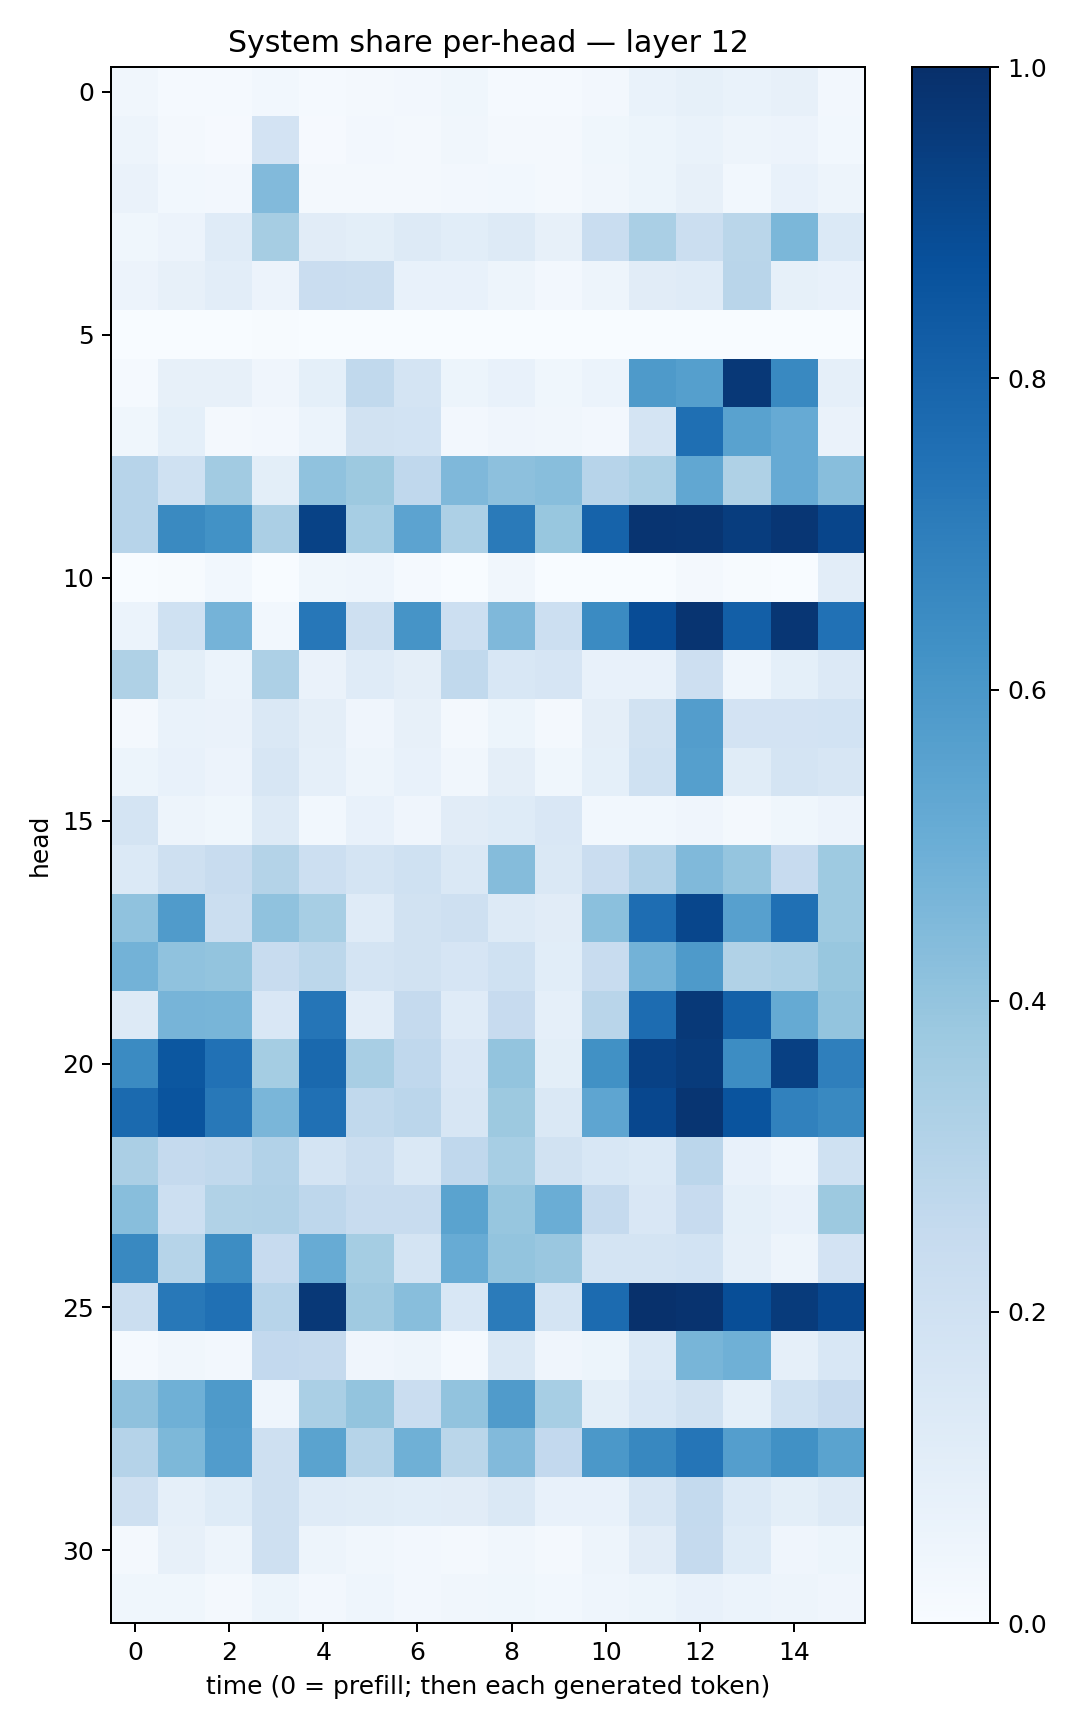

Values plotted in this chart, from the file beside it:
0.03374434, 0.014574329, 0.014617291, 0.030796882, 0.013287439, 0.019077564, 0.024707329, 0.035158988, 0.01350344, 0.013644113, 0.026559278, 0.06732532, 0.082305245, 0.06706374, 0.08107826, 0.023440456
0.04851, 0.01809, 0.01, 0.1819, 0.009288, 0.02642, 0.022, 0.03393, 0.02339, 0.02212, 0.03728, 0.05323, 0.06666, 0.04903, 0.05677, 0.02755
0.06464, 0.02811, 0.02379, 0.4434, 0.01783, 0.01896, 0.02001, 0.02627, 0.03069, 0.02219, 0.03477, 0.05324, 0.08134, 0.03063, 0.07674, 0.05023
0.03896, 0.05852, 0.1201, 0.3484, 0.1116, 0.09802, 0.1307, 0.1074, 0.1251, 0.07866, 0.2319, 0.3376, 0.2188, 0.2889, 0.4576, 0.1379
0.05769, 0.08112, 0.1034, 0.05495, 0.2293, 0.224, 0.07798, 0.07517, 0.04859, 0.02673, 0.04957, 0.1118, 0.119, 0.2905, 0.08258, 0.07319
0.0006165, 0.001676, 0.0008349, 0.004106, 0.0007972, 0.00137, 0.0002286, 0.0005113, 0.001499, 0.0001438, 0.0002788, 0.0005551, 0.0003328, 0.0005171, 0.0006652, 0.001882
0.01243, 0.07828, 0.07898, 0.04077, 0.09088, 0.2652, 0.1747, 0.05458, 0.0741, 0.03884, 0.0623, 0.5882, 0.5646, 0.9678, 0.6571, 0.087
0.03865, 0.09257, 0.02067, 0.0271, 0.06101, 0.1945, 0.1855, 0.02582, 0.04214, 0.0332, 0.02558, 0.1791, 0.755, 0.552, 0.5125, 0.06315
0.2957, 0.2003, 0.3613, 0.09874, 0.4063, 0.376, 0.2658, 0.4521, 0.4144, 0.4287, 0.2959, 0.3283, 0.5293, 0.3211, 0.5133, 0.4261
0.2937, 0.6536, 0.624, 0.335, 0.9274, 0.3448, 0.5456, 0.327, 0.7123, 0.3892, 0.802, 0.9818, 0.9797, 0.9482, 0.9762, 0.9163
0.001053, 0.007509, 0.03081, 0.001038, 0.03857, 0.04504, 0.01387, 0.002163, 0.03327, 0.0008391, 0.002637, 0.0005811, 0.018, 0.007424, 0.0005276, 0.1041
0.06249, 0.2002, 0.4731, 0.03025, 0.7244, 0.2049, 0.6124, 0.2172, 0.4528, 0.2157, 0.6507, 0.8894, 0.9806, 0.817, 0.9755, 0.7477
0.3227, 0.0993, 0.06216, 0.3276, 0.06299, 0.1175, 0.09758, 0.2625, 0.1537, 0.1678, 0.07389, 0.07199, 0.2122, 0.04436, 0.09366, 0.1365
0.01824, 0.06828, 0.06294, 0.1412, 0.09409, 0.04258, 0.07938, 0.01621, 0.05406, 0.02159, 0.09444, 0.1928, 0.5722, 0.1811, 0.1804, 0.1842
0.05141, 0.07541, 0.05581, 0.159, 0.08883, 0.04808, 0.07077, 0.03489, 0.09588, 0.03891, 0.09301, 0.1995, 0.5646, 0.1151, 0.1723, 0.1608
0.1763, 0.04863, 0.03902, 0.1259, 0.02851, 0.072, 0.04043, 0.1096, 0.1245, 0.149, 0.02819, 0.0299, 0.04222, 0.01846, 0.03788, 0.05637
0.1379, 0.2053, 0.2378, 0.3051, 0.2184, 0.1749, 0.2025, 0.1456, 0.4366, 0.1479, 0.229, 0.3121, 0.4466, 0.3984, 0.245, 0.375
0.4101, 0.5803, 0.2191, 0.4073, 0.3455, 0.1201, 0.1907, 0.2044, 0.1287, 0.1099, 0.4203, 0.7642, 0.9128, 0.5615, 0.7533, 0.3719
0.4767, 0.4098, 0.4003, 0.2381, 0.2805, 0.179, 0.191, 0.1643, 0.2016, 0.1085, 0.236, 0.4781, 0.5872, 0.3133, 0.3295, 0.3876
0.1271, 0.4711, 0.4681, 0.1487, 0.7318, 0.1035, 0.2507, 0.118, 0.2443, 0.08878, 0.2924, 0.7672, 0.9644, 0.8092, 0.5186, 0.4017
0.6499, 0.8507, 0.7481, 0.3544, 0.78, 0.3429, 0.2671, 0.1513, 0.4019, 0.1004, 0.626, 0.93, 0.9557, 0.6439, 0.9364, 0.6936
0.7771, 0.8615, 0.7208, 0.4648, 0.7518, 0.2621, 0.2814, 0.1565, 0.3758, 0.1435, 0.5357, 0.9083, 0.9775, 0.8618, 0.6853, 0.6597
0.3355, 0.2505, 0.2628, 0.3093, 0.1752, 0.2188, 0.1422, 0.2658, 0.3464, 0.1928, 0.1546, 0.1402, 0.2831, 0.07223, 0.04403, 0.1993
0.4277, 0.2166, 0.3159, 0.3202, 0.2764, 0.2355, 0.2405, 0.5478, 0.3934, 0.5015, 0.2537, 0.1501, 0.2446, 0.09203, 0.0736, 0.3761
0.6593, 0.3001, 0.6443, 0.2433, 0.5111, 0.3538, 0.1734, 0.5117, 0.401, 0.3852, 0.1796, 0.1773, 0.1837, 0.08859, 0.05028, 0.1819
0.2263, 0.7209, 0.7506, 0.2965, 0.966, 0.3686, 0.4265, 0.1559, 0.7099, 0.1752, 0.7698, 0.9935, 0.9876, 0.8844, 0.957, 0.907
0.01188, 0.03312, 0.02531, 0.2611, 0.2534, 0.04017, 0.04748, 0.01379, 0.1474, 0.04037, 0.05187, 0.1399, 0.4683, 0.4902, 0.08652, 0.1558
0.4105, 0.4905, 0.589, 0.04671, 0.3364, 0.3993, 0.2276, 0.4045, 0.5808, 0.3444, 0.1005, 0.1547, 0.1876, 0.09141, 0.2003, 0.2455
0.3029, 0.4552, 0.5773, 0.2095, 0.5488, 0.2984, 0.4912, 0.2853, 0.4449, 0.258, 0.5973, 0.6611, 0.7313, 0.5698, 0.6266, 0.5492
0.2041, 0.08856, 0.1222, 0.2076, 0.1174, 0.1166, 0.1073, 0.1107, 0.1433, 0.0763, 0.07123, 0.1593, 0.255, 0.1374, 0.09944, 0.1308
0.0198, 0.07977, 0.04934, 0.206, 0.04754, 0.03497, 0.02371, 0.02013, 0.03264, 0.02001, 0.0497, 0.1132, 0.2503, 0.1245, 0.03967, 0.05362
0.03679, 0.03771, 0.02081, 0.05275, 0.02526, 0.0461, 0.02382, 0.03448, 0.03901, 0.03033, 0.04528, 0.05374, 0.0732, 0.05884, 0.05074, 0.04044
